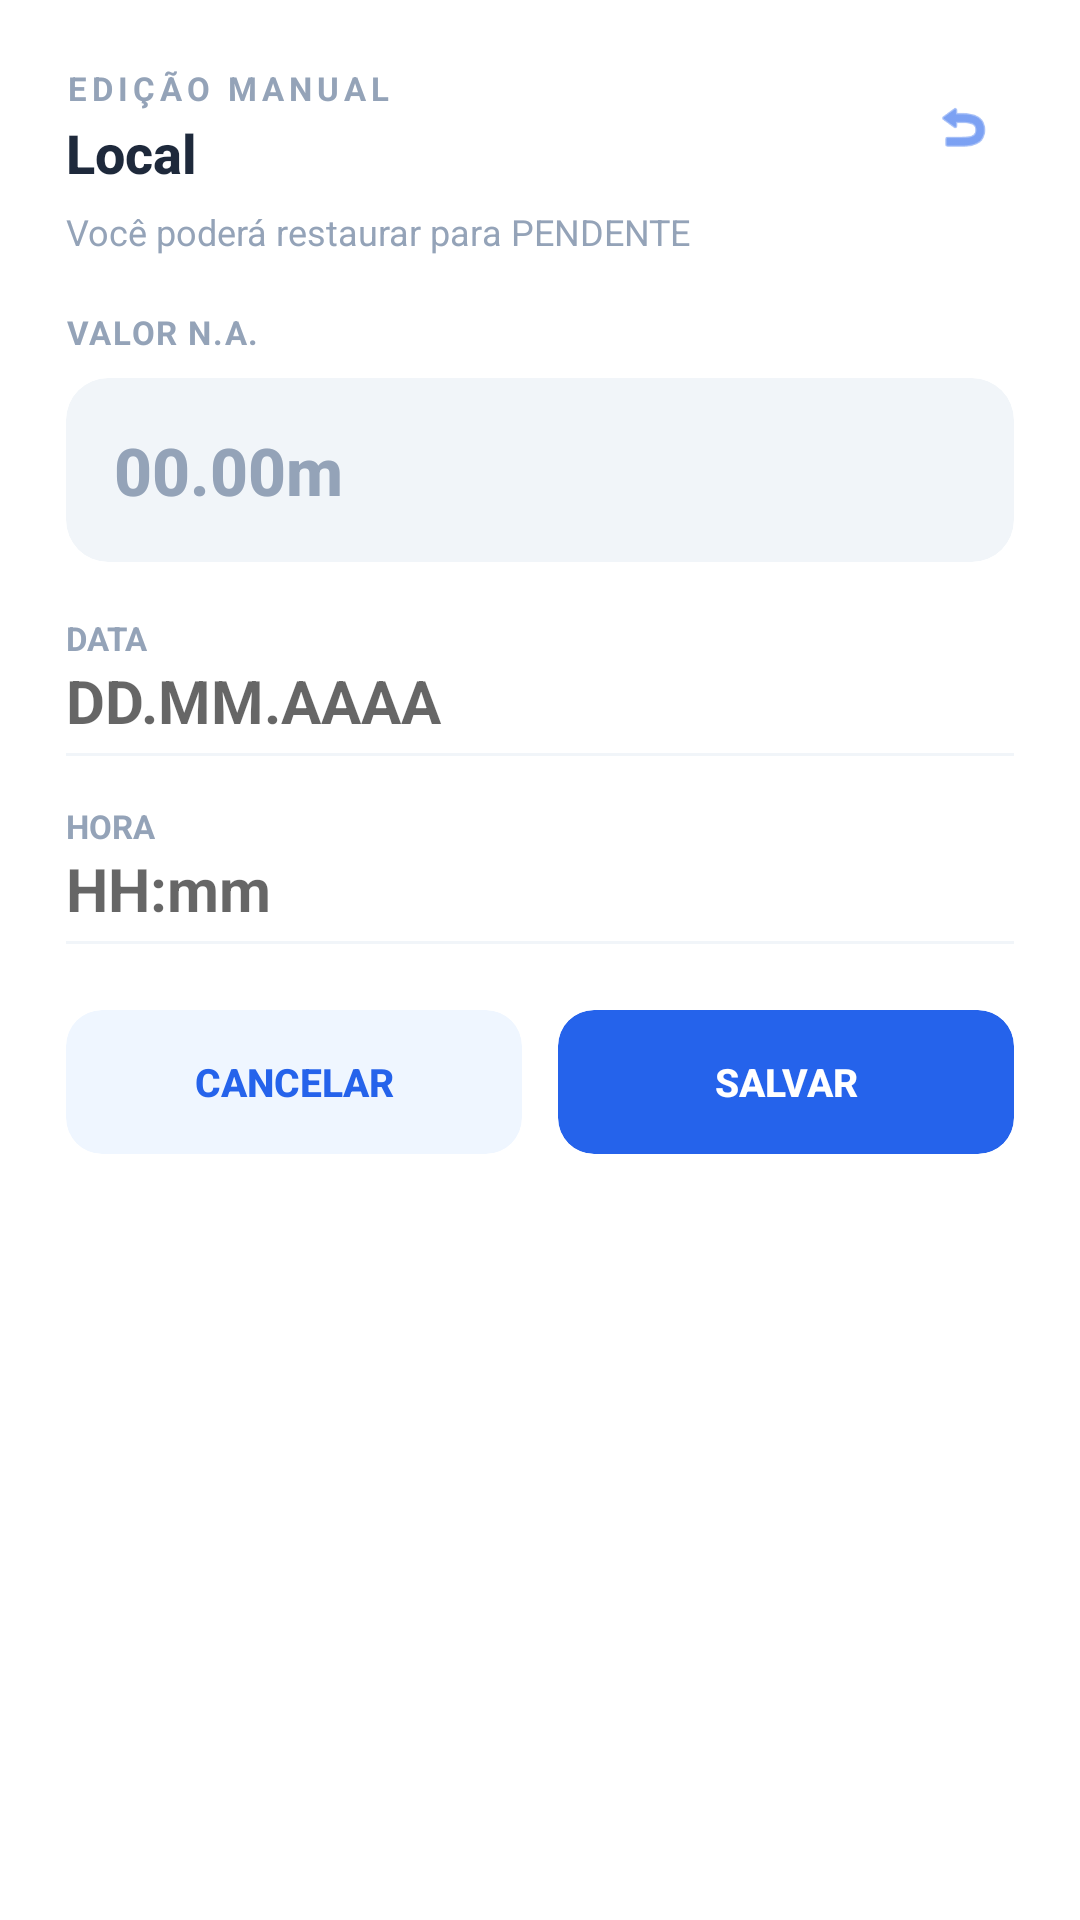

The Android layout XML behind this screen, and the referenced resources:
<!-- AndroidManifest.xml: application theme Theme.MaterialComponents.Light.NoActionBar -->
<!-- res/layout/dialog_edicao_manual_lista.xml -->
<?xml version="1.0" encoding="utf-8"?>
<androidx.cardview.widget.CardView
    
    xmlns:android="http://schemas.android.com/apk/res/android"
    xmlns:app="http://schemas.android.com/apk/res-auto"
    android:layout_width="match_parent"
    android:layout_height="wrap_content"
    android:layout_margin="28dp"
    app:cardBackgroundColor="#FFFFFF"
    app:cardCornerRadius="18dp"
    app:cardElevation="0dp">

    <LinearLayout
        android:layout_width="match_parent"
        android:layout_height="wrap_content"
        android:orientation="vertical"
        android:paddingHorizontal="22dp"
        android:paddingTop="22dp"
        android:paddingBottom="18dp">

        
        <LinearLayout
            android:layout_width="match_parent"
            android:layout_height="wrap_content"
            android:orientation="horizontal"
            android:gravity="center_vertical"
            android:layout_marginBottom="2dp">

            <LinearLayout
                android:layout_width="0dp"
                android:layout_height="wrap_content"
                android:layout_weight="1"
                android:orientation="vertical">

                <TextView
                    android:layout_width="wrap_content"
                    android:layout_height="wrap_content"
                    android:text="EDIÇÃO MANUAL"
                    android:textColor="#94A3B8"
                    android:textSize="11sp"
                    android:textStyle="bold"
                    android:letterSpacing="0.15" />

                <TextView
                    android:id="@+id/tvTituloEdicaoManual"
                    android:layout_width="wrap_content"
                    android:layout_height="wrap_content"
                    android:layout_marginTop="2dp"
                    android:text="Local"
                    android:textColor="#1E293B"
                    android:textSize="18sp"
                    android:fontFamily="sans-serif-medium"
                    android:textStyle="bold" />
            </LinearLayout>

            <ImageView
                android:id="@+id/btnRestaurarOriginalLista"
                android:layout_width="34dp"
                android:layout_height="34dp"
                android:padding="7dp"
                android:clickable="true"
                android:focusable="true"
                android:background="@drawable/bg_circle_back_outlined"
                android:contentDescription="Restaurar original"
                android:src="@android:drawable/ic_menu_revert"
                app:tint="#2563EB" />
        </LinearLayout>

        <TextView
            android:id="@+id/tvSubtituloEdicaoManual"
            android:layout_width="match_parent"
            android:layout_height="wrap_content"
            android:text="Você poderá restaurar para PENDENTE"
            android:textColor="#94A3B8"
            android:textSize="12sp"
            android:layout_marginTop="4dp"
            android:layout_marginBottom="18dp" />

        
        <TextView
            android:id="@+id/tvLabelValorEdicao"
            android:layout_width="match_parent"
            android:layout_height="wrap_content"
            android:text="VALOR N.A."
            android:textColor="#94A3B8"
            android:textSize="11sp"
            android:textStyle="bold"
            android:letterSpacing="0.05"
            android:layout_marginBottom="8dp" />

        <androidx.cardview.widget.CardView
            android:layout_width="match_parent"
            android:layout_height="wrap_content"
            app:cardBackgroundColor="#F1F5F9"
            app:cardCornerRadius="14dp"
            app:cardElevation="0dp"
            android:layout_marginBottom="18dp">

            <EditText
                android:id="@+id/etValorEdicaoLista"
                android:layout_width="match_parent"
                android:layout_height="wrap_content"
                android:background="@android:color/transparent"
                android:fontFamily="sans-serif-medium"
                android:hint="00.00m"
                android:imeOptions="actionNext"
                android:inputType="number"
                android:maxLines="1"
                android:padding="16dp"
                android:textColor="#0F172A"
                android:textColorHint="#94A3B8"
                android:textSize="22sp"
                android:textStyle="bold" />
        </androidx.cardview.widget.CardView>

        
        <TextView
            android:layout_width="match_parent"
            android:layout_height="wrap_content"
            android:text="DATA"
            android:textColor="#94A3B8"
            android:textSize="11sp"
            android:textStyle="bold" />

        <EditText
            android:id="@+id/etDataEdicaoLista"
            android:layout_width="match_parent"
            android:layout_height="wrap_content"
            android:background="@null"
            android:hint="DD.MM.AAAA"
            android:inputType="number"
            android:maxLength="10"
            android:textColor="#0F172A"
            android:textSize="20sp"
            android:textStyle="bold"
            android:layout_marginBottom="4dp" />

        <View
            android:layout_width="match_parent"
            android:layout_height="1dp"
            android:background="#F1F5F9"
            android:layout_marginBottom="16dp" />

        
        <TextView
            android:layout_width="match_parent"
            android:layout_height="wrap_content"
            android:text="HORA"
            android:textColor="#94A3B8"
            android:textSize="11sp"
            android:textStyle="bold" />

        <EditText
            android:id="@+id/etHoraEdicaoLista"
            android:layout_width="match_parent"
            android:layout_height="wrap_content"
            android:background="@null"
            android:hint="HH:mm"
            android:inputType="number"
            android:maxLength="6"
            android:textColor="#0F172A"
            android:textSize="20sp"
            android:textStyle="bold"
            android:layout_marginBottom="4dp" />

        <View
            android:layout_width="match_parent"
            android:layout_height="1dp"
            android:background="#F1F5F9"
            android:layout_marginBottom="22dp" />

        
        <LinearLayout
            android:layout_width="match_parent"
            android:layout_height="wrap_content"
            android:orientation="horizontal">

            <androidx.cardview.widget.CardView
                android:layout_width="0dp"
                android:layout_height="wrap_content"
                android:layout_weight="1"
                android:layout_marginEnd="6dp"
                app:cardBackgroundColor="#EFF6FF"
                app:cardCornerRadius="12dp"
                app:cardElevation="0dp">

                <Button
                    android:id="@+id/btnCancelarEdicaoLista"
                    style="?android:attr/borderlessButtonStyle"
                    android:layout_width="match_parent"
                    android:layout_height="wrap_content"
                    android:fontFamily="sans-serif-medium"
                    android:paddingVertical="13dp"
                    android:text="CANCELAR"
                    android:textColor="#2563EB"
                    android:textSize="13sp"
                    android:textStyle="bold" />
            </androidx.cardview.widget.CardView>

            <androidx.cardview.widget.CardView
                android:layout_width="0dp"
                android:layout_height="wrap_content"
                android:layout_weight="1"
                android:layout_marginStart="6dp"
                app:cardBackgroundColor="#2563EB"
                app:cardCornerRadius="12dp"
                app:cardElevation="0dp">

                <Button
                    android:id="@+id/btnSalvarEdicaoLista"
                    style="?android:attr/borderlessButtonStyle"
                    android:layout_width="match_parent"
                    android:layout_height="wrap_content"
                    android:fontFamily="sans-serif-medium"
                    android:paddingVertical="13dp"
                    android:text="SALVAR"
                    android:textColor="#FFFFFF"
                    android:textSize="13sp"
                    android:textStyle="bold" />
            </androidx.cardview.widget.CardView>
        </LinearLayout>
    </LinearLayout>
</androidx.cardview.widget.CardView>
<!-- resources referenced by this layout -->
<resources>
  <!-- drawable bg_circle_back_outlined (drawable) -->
  <?xml version="1.0" encoding="utf-8"?>
  <shape xmlns:android="http://schemas.android.com/apk/res/android"
      android:shape="oval">
      
      <solid android:color="@android:color/transparent" />
      
      <stroke
          android:width="1.5dp"
          android:color="#ffffff" />
  </shape>
</resources>
